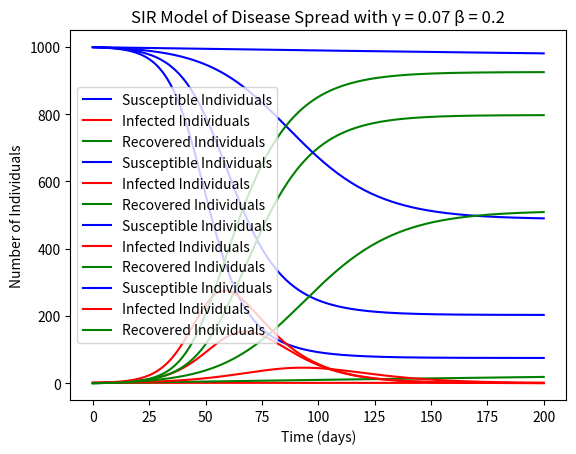

This chart was generated by the following Python code:
import numpy as np
from scipy.integrate import odeint
import matplotlib.pyplot as plt

#N Population Size
N = 1000
#Initial conditions and vector
I0 = 1
R0 = 0
S0 = 999
initial = S0, I0, R0
#time
t = np.linspace(0, 200, 200)

#SIR model
def SIRmodel(v, t, N, beta, gamma):
    """Determines three differential equations of the SIR model depending on initial
    conditions and chosen parameters. dSdt determines the rate of change of
    those that are not infected but are susceptible to being infected. dIdt 
    determines the rate of change of the total infected individuals. dRdt
    determines the rate of change of the individuals who have recovered.
    
    Paramaters:
    v - vector of integers
    t - numeric sequence of form np.linspace(start, end, number of breakpoints)
    N - integer
    beta - float
    gamma - float
    
    Returns:
    Tuple of 3 floats, the change in the values of the differential 
    equations of the model at one instant in time
    """
    S, I, R = v
    dSdt = (-1 * beta * S * I) / N
    dIdt = (beta * S * I / N) - (gamma * I)
    dRdt = gamma * I
    return dSdt, dIdt, dRdt

# Integrating and plotting the differential equations in the SIR model
def integrate_SIR(gamma, beta):
    """Plots the SIR model of disease for given gamma and beta parameters
    
    Parameters:
    gamma - float, reciprocal of average period of infectiousness
    beta - float, reciprocal of how often each infected person makes contact
    
    Returns:
    Plot of number of susceptible individuals, infected individuals, and 
    recovered individuals over time
    """
    int_SIR = odeint(SIRmodel, initial, t, args=(N, beta, gamma))
    S, I, R = int_SIR.T
    
    # Plot S(t), I(t) and R(t)
    plt.plot(t, S, 'b', label='Susceptible Individuals')
    plt.plot(t, I, 'r', label='Infected Individuals')
    plt.plot(t, R, 'g', label='Recovered Individuals')
    plt.xlabel('Time (days)')
    plt.ylabel('Number of Individuals')
    plt.title('SIR Model of Disease Spread with \u03B3 = '+ str(round(gamma,2))+ ' \u03B2 = '+ str(beta))
    plt.legend()
    plt.show()

#Plotting for a variety of chosen beta and gamma parameters
integrate_SIR(1/10, 0.2)
integrate_SIR(1/10, 0.1)
integrate_SIR(1/7, 0.2)
integrate_SIR(1/14, 0.2)

